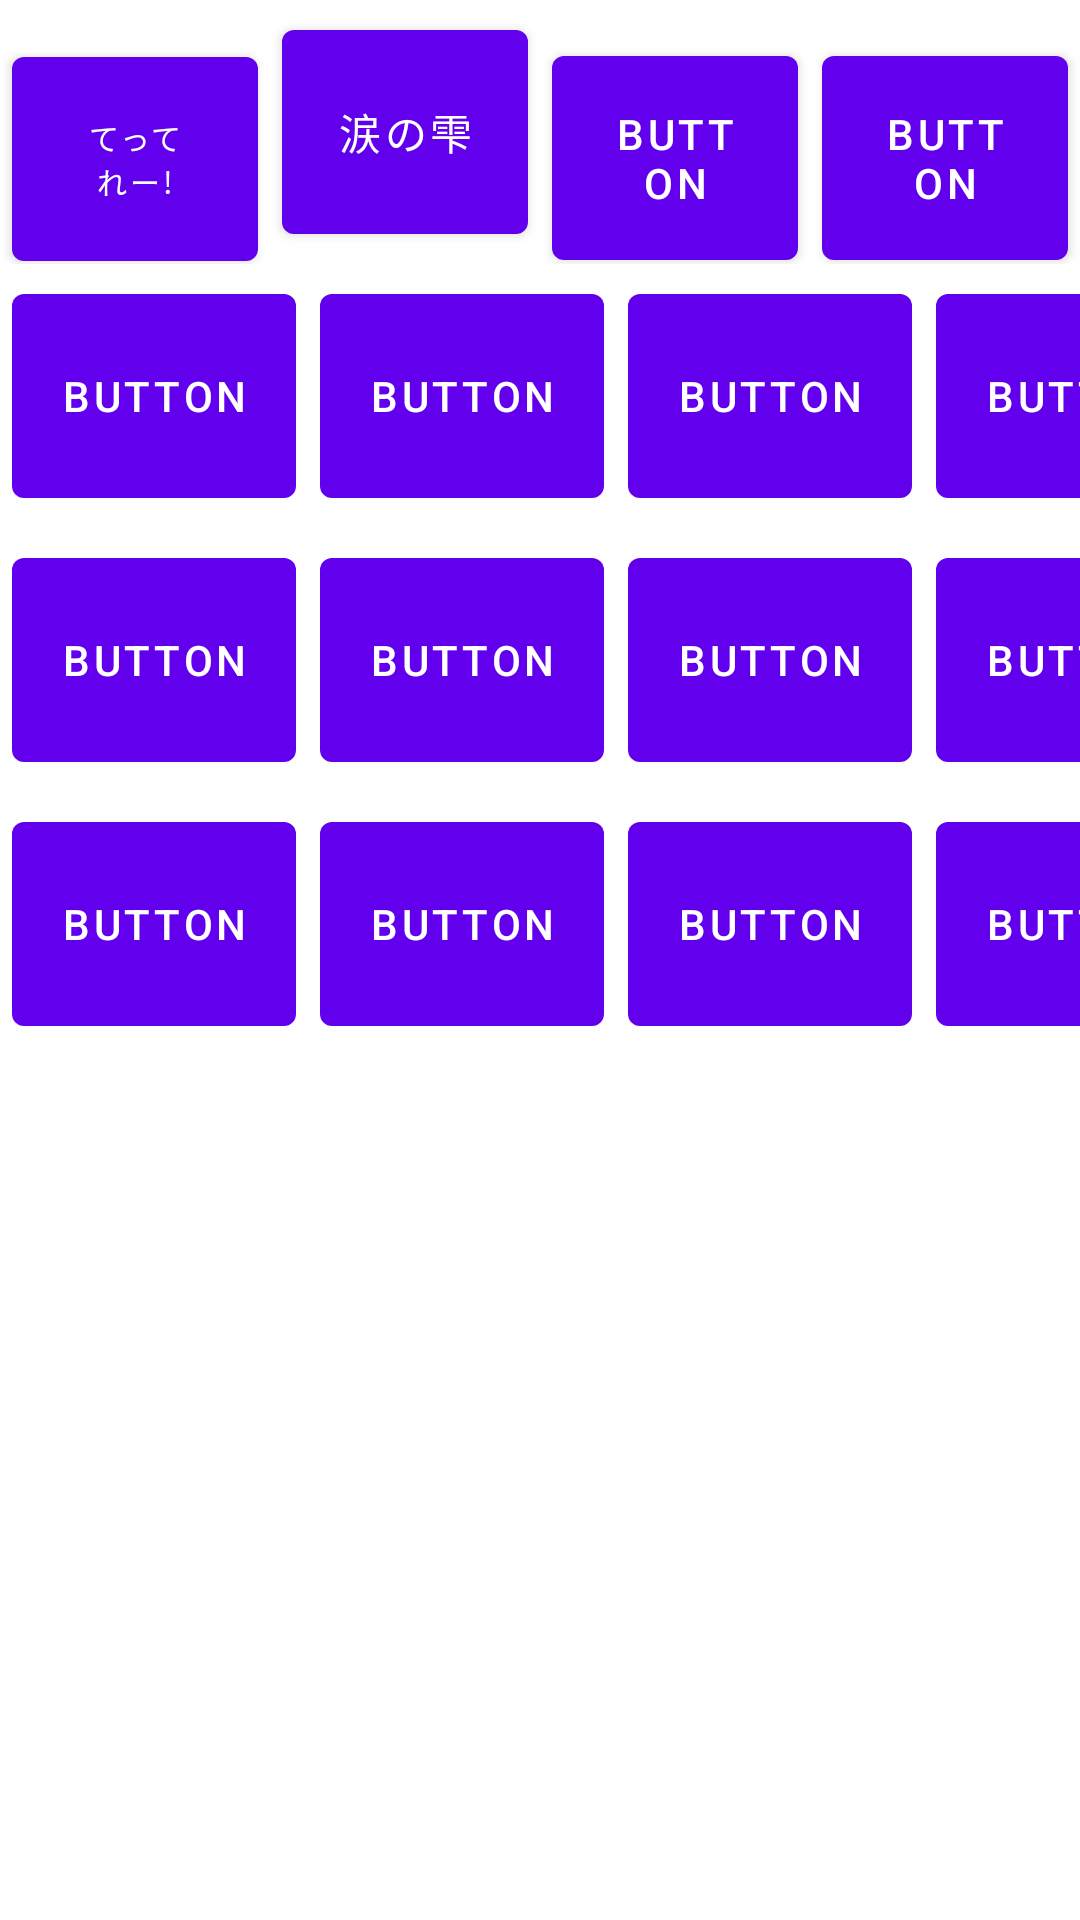

Reconstruct the res/layout file that produces this screen, plus the resources it refers to.
<!-- AndroidManifest.xml: application theme Theme.StreamSupporter -->
<!-- res/layout/fragment_frag_sound_effect.xml -->
<?xml version="1.0" encoding="utf-8"?>
<FrameLayout xmlns:android="http://schemas.android.com/apk/res/android"
    xmlns:tools="http://schemas.android.com/tools"
    android:layout_width="match_parent"
    android:layout_height="match_parent"
    tools:context=".FragSoundEffect">

    <TableLayout
        android:layout_width="match_parent"
        android:layout_height="match_parent">

        <TableRow
            android:layout_width="match_parent"
            android:layout_height="match_parent" >

            <Button
                android:id="@+id/tettereButton"
                android:layout_width="60dp"
                android:layout_height="80dp"
                android:layout_margin="4dp"
                android:layout_weight="1"
                android:text="てってれー!"
                android:textSize="10sp" />

            <Button
                android:id="@+id/namidaButton"
                android:layout_width="60dp"
                android:layout_height="80dp"
                android:layout_margin="4dp"
                android:layout_weight="1"
                android:text="涙の雫" />

            <Button
                android:id="@+id/button2"
                android:layout_width="60dp"
                android:layout_height="80dp"
                android:layout_margin="4dp"
                android:layout_weight="1"
                android:text="Button" />

            <Button
                android:id="@+id/button4"
                android:layout_width="60dp"
                android:layout_height="80dp"
                android:layout_margin="4dp"
                android:layout_weight="1"
                android:text="Button" />
        </TableRow>

        <TableRow
            android:layout_width="match_parent"
            android:layout_height="match_parent" >

            <Button
                android:id="@+id/button3"
                android:layout_width="wrap_content"
                android:layout_height="80dp"
                android:layout_margin="4dp"
                android:text="Button" />

            <Button
                android:id="@+id/button7"
                android:layout_width="wrap_content"
                android:layout_height="80dp"
                android:layout_margin="4dp"
                android:text="Button" />

            <Button
                android:id="@+id/button9"
                android:layout_width="wrap_content"
                android:layout_height="80dp"
                android:layout_margin="4dp"
                android:text="Button" />

            <Button
                android:id="@+id/button8"
                android:layout_width="wrap_content"
                android:layout_height="80dp"
                android:layout_margin="4dp"
                android:text="Button" />
        </TableRow>

        <TableRow
            android:layout_width="match_parent"
            android:layout_height="match_parent" >

            <Button
                android:id="@+id/button12"
                android:layout_width="wrap_content"
                android:layout_height="80dp"
                android:layout_margin="4dp"
                android:text="Button" />

            <Button
                android:id="@+id/button13"
                android:layout_width="wrap_content"
                android:layout_height="80dp"
                android:layout_margin="4dp"
                android:text="Button" />

            <Button
                android:id="@+id/button11"
                android:layout_width="wrap_content"
                android:layout_height="80dp"
                android:layout_margin="4dp"
                android:text="Button" />

            <Button
                android:id="@+id/button10"
                android:layout_width="wrap_content"
                android:layout_height="80dp"
                android:layout_margin="4dp"
                android:text="Button" />
        </TableRow>

        <TableRow
            android:layout_width="match_parent"
            android:layout_height="match_parent" >

            <Button
                android:id="@+id/button14"
                android:layout_width="wrap_content"
                android:layout_height="80dp"
                android:layout_margin="4dp"
                android:text="Button" />

            <Button
                android:id="@+id/button15"
                android:layout_width="wrap_content"
                android:layout_height="80dp"
                android:layout_margin="4dp"
                android:text="Button" />

            <Button
                android:id="@+id/button16"
                android:layout_width="wrap_content"
                android:layout_height="80dp"
                android:layout_margin="4dp"
                android:text="Button" />

            <Button
                android:id="@+id/button17"
                android:layout_width="wrap_content"
                android:layout_height="80dp"
                android:layout_margin="4dp"
                android:text="Button" />
        </TableRow>
    </TableLayout>
</FrameLayout>
<!-- resources referenced by this layout -->
<resources>
  <style name="Theme.StreamSupporter" parent="Theme.MaterialComponents.DayNight.DarkActionBar">
          
          <item name="colorPrimary">@color/purple_500</item>
          <item name="colorPrimaryVariant">@color/purple_700</item>
          <item name="colorOnPrimary">@color/white</item>
          
          <item name="colorSecondary">@color/teal_200</item>
          <item name="colorSecondaryVariant">@color/teal_700</item>
          <item name="colorOnSecondary">@color/black</item>
          
          <item name="android:statusBarColor" tools:targetApi="l">?attr/colorPrimaryVariant</item>
          
      </style>
  <!-- not gathered from this repository: default colours our renderer supplied (Android Studio template values) -->
  <color name="purple_500">#FF6200EE</color>
  <color name="purple_700">#FF3700B3</color>
  <color name="teal_200">#FF03DAC5</color>
  <color name="teal_700">#FF018786</color>
  <color name="black">#FF000000</color>
  <color name="white">#FFFFFFFF</color>
</resources>
